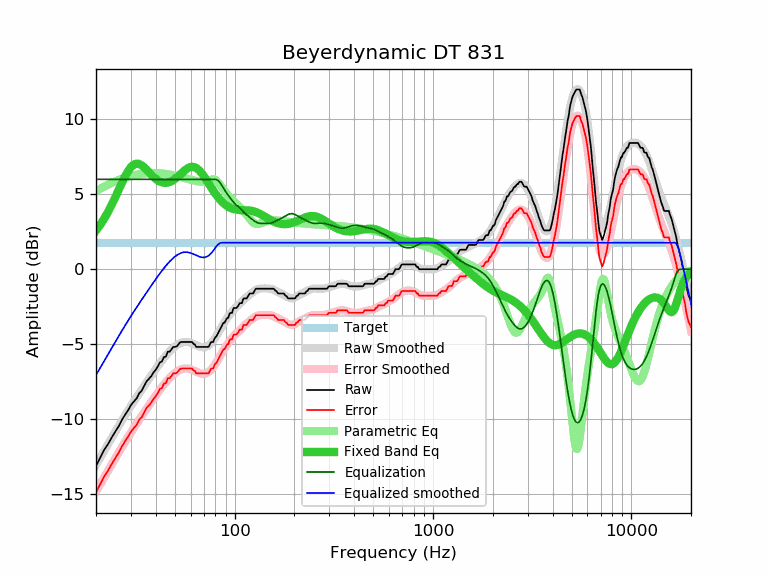

Data behind this chart, as committed beside it:
frequency, raw, error, smoothed, error_smoothed, equalization, parametric_eq, equalized_raw, equalized_smoothed, target
20, -13.14, -14.91, -13.07, -14.84, 6.00, 2.58, -7.14, -7.07, 1.77
21, -12.58, -14.35, -12.59, -14.36, 6.00, 2.96, -6.58, -6.59, 1.77
22, -12.06, -13.83, -12.13, -13.90, 6.00, 3.38, -6.06, -6.13, 1.77
23, -11.68, -13.45, -11.69, -13.46, 6.00, 3.83, -5.68, -5.69, 1.77
24, -11.24, -13.01, -11.27, -13.04, 6.00, 4.31, -5.24, -5.27, 1.77
25, -10.85, -12.62, -10.86, -12.63, 6.00, 4.80, -4.85, -4.86, 1.77
26, -10.50, -12.27, -10.48, -12.25, 6.00, 5.29, -4.50, -4.48, 1.77
27, -10.07, -11.84, -10.12, -11.89, 6.00, 5.77, -4.07, -4.12, 1.77
28, -9.73, -11.50, -9.77, -11.54, 6.00, 6.19, -3.73, -3.77, 1.77
29, -9.43, -11.20, -9.44, -11.21, 6.00, 6.55, -3.43, -3.44, 1.77
30, -9.08, -10.85, -9.13, -10.90, 6.00, 6.82, -3.08, -3.13, 1.77
31, -8.84, -10.61, -8.84, -10.61, 6.00, 6.99, -2.84, -2.84, 1.77
32, -8.64, -10.41, -8.56, -10.33, 6.00, 7.05, -2.64, -2.56, 1.77
33, -8.29, -10.06, -8.29, -10.06, 6.00, 7.03, -2.29, -2.29, 1.77
34, -8.11, -9.88, -8.03, -9.80, 6.00, 6.93, -2.11, -2.03, 1.77
35, -7.79, -9.56, -7.79, -9.56, 6.00, 6.80, -1.79, -1.79, 1.77
36, -7.48, -9.25, -7.55, -9.32, 6.00, 6.64, -1.48, -1.55, 1.77
37, -7.32, -9.09, -7.32, -9.09, 6.00, 6.47, -1.32, -1.32, 1.77
38, -7.14, -8.91, -7.09, -8.86, 6.00, 6.31, -1.14, -1.09, 1.77
39, -6.89, -8.66, -6.88, -8.65, 6.00, 6.16, -0.89, -0.88, 1.77
40, -6.72, -8.49, -6.67, -8.44, 6.00, 6.03, -0.72, -0.67, 1.77
41, -6.49, -8.26, -6.47, -8.24, 6.00, 5.93, -0.49, -0.47, 1.77
42, -6.22, -7.99, -6.28, -8.05, 6.00, 5.85, -0.22, -0.28, 1.77
43, -6.16, -7.93, -6.10, -7.87, 6.00, 5.80, -0.16, -0.10, 1.77
44, -5.87, -7.64, -5.93, -7.70, 6.00, 5.77, 0.13, 0.07, 1.77
45, -5.84, -7.61, -5.77, -7.54, 6.00, 5.77, 0.16, 0.23, 1.77
46, -5.51, -7.28, -5.62, -7.39, 6.00, 5.78, 0.49, 0.38, 1.77
47, -5.51, -7.28, -5.49, -7.26, 6.00, 5.82, 0.49, 0.51, 1.77
48, -5.36, -7.13, -5.36, -7.14, 6.00, 5.87, 0.64, 0.64, 1.77
49, -5.19, -6.96, -5.25, -7.03, 6.00, 5.94, 0.81, 0.75, 1.77
50, -5.19, -6.96, -5.16, -6.93, 6.00, 6.02, 0.81, 0.84, 1.77
51, -5.16, -6.93, -5.07, -6.84, 6.00, 6.12, 0.84, 0.93, 1.77
52, -5.03, -6.80, -5.00, -6.77, 6.00, 6.21, 0.97, 1.00, 1.77
53, -4.89, -6.66, -4.95, -6.72, 6.00, 6.31, 1.11, 1.05, 1.77
54, -4.86, -6.63, -4.91, -6.68, 6.00, 6.41, 1.14, 1.09, 1.77
55, -4.86, -6.63, -4.88, -6.65, 6.00, 6.51, 1.14, 1.12, 1.77
56, -4.86, -6.63, -4.86, -6.63, 6.00, 6.60, 1.14, 1.14, 1.77
57, -4.86, -6.63, -4.86, -6.63, 6.00, 6.68, 1.14, 1.14, 1.77
58, -4.86, -6.63, -4.87, -6.64, 6.00, 6.74, 1.14, 1.13, 1.77
59, -4.86, -6.63, -4.89, -6.66, 6.00, 6.79, 1.14, 1.11, 1.77
60, -4.86, -6.63, -4.92, -6.69, 6.00, 6.82, 1.14, 1.08, 1.77
61, -4.86, -6.63, -4.95, -6.72, 6.00, 6.84, 1.14, 1.05, 1.77
62, -4.99, -6.76, -4.99, -6.76, 6.00, 6.83, 1.01, 1.01, 1.77
63, -5.03, -6.80, -5.04, -6.81, 6.00, 6.80, 0.97, 0.96, 1.77
64, -5.19, -6.96, -5.08, -6.85, 6.00, 6.76, 0.81, 0.92, 1.77
65, -5.19, -6.96, -5.12, -6.89, 6.00, 6.70, 0.81, 0.88, 1.77
66, -5.19, -6.96, -5.15, -6.92, 6.00, 6.62, 0.81, 0.85, 1.77
67, -5.19, -6.96, -5.18, -6.95, 6.00, 6.53, 0.81, 0.82, 1.77
68, -5.19, -6.96, -5.20, -6.97, 6.00, 6.43, 0.81, 0.80, 1.77
69, -5.19, -6.96, -5.21, -6.98, 6.00, 6.32, 0.81, 0.79, 1.77
70, -5.19, -6.96, -5.21, -6.98, 6.00, 6.21, 0.81, 0.79, 1.77
71, -5.19, -6.96, -5.20, -6.97, 6.00, 6.09, 0.81, 0.80, 1.77
72, -5.19, -6.96, -5.17, -6.94, 6.00, 5.96, 0.81, 0.83, 1.77
73, -5.19, -6.96, -5.13, -6.90, 6.00, 5.84, 0.81, 0.87, 1.77
74, -5.17, -6.94, -5.08, -6.85, 6.00, 5.71, 0.83, 0.92, 1.77
75, -5.02, -6.79, -5.02, -6.79, 6.00, 5.59, 0.98, 0.98, 1.77
76, -4.87, -6.64, -4.95, -6.72, 6.00, 5.47, 1.13, 1.05, 1.77
77, -4.86, -6.63, -4.86, -6.63, 6.00, 5.36, 1.14, 1.14, 1.77
78, -4.86, -6.63, -4.77, -6.54, 6.00, 5.24, 1.14, 1.23, 1.77
79, -4.65, -6.42, -4.67, -6.44, 6.00, 5.14, 1.35, 1.33, 1.77
... 553 more rows
